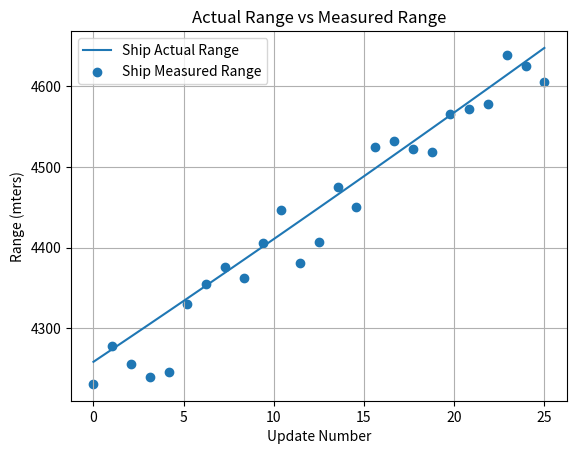
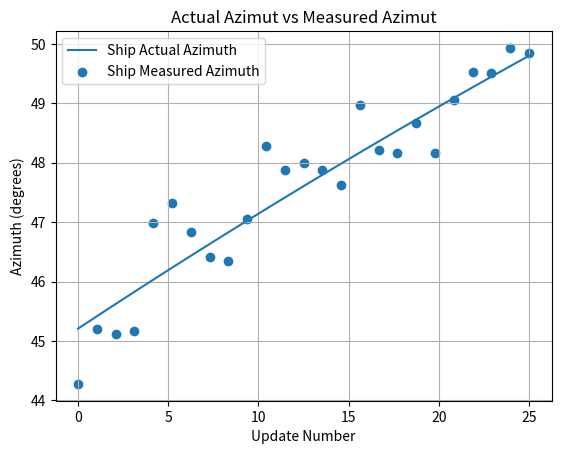
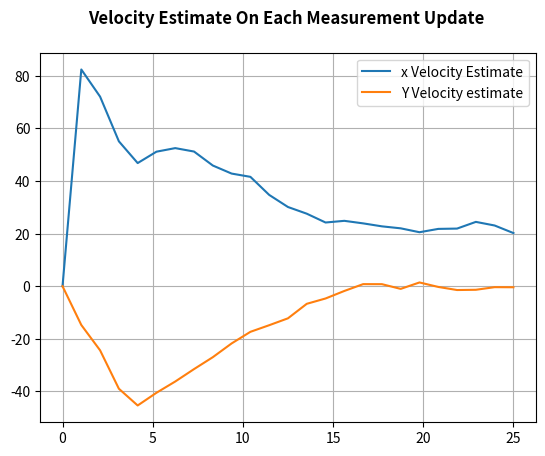
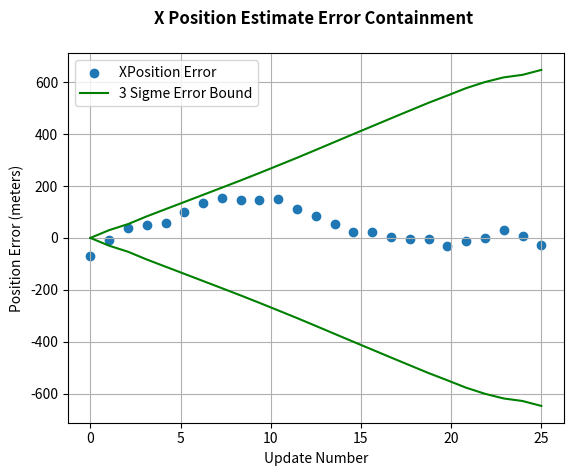
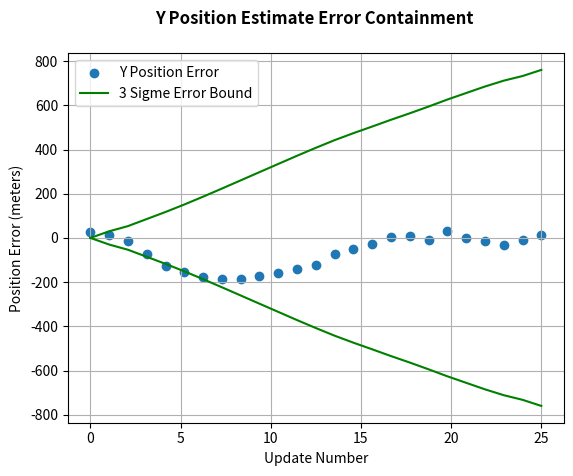
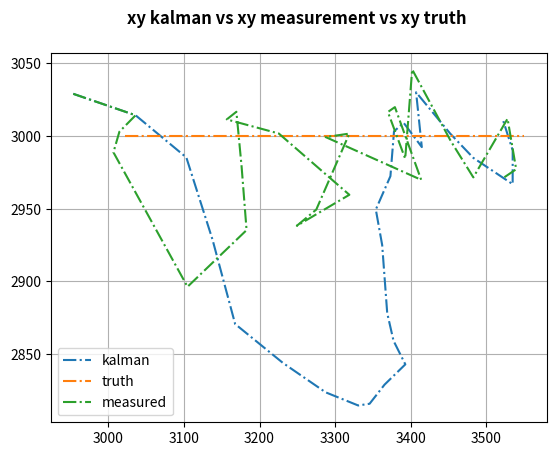

These charts were generated, in order, by the following Python code:
import numpy as np
import matplotlib.pyplot as plt

def ekfilter(z, updateNumber):
    dt = 1.0
    j = updateNumber

    # Initialize State
    if updateNumber == 0: # First Update

        # compute position values from measurements
        # x = r*sin(b)
        temp_x = z[0][j]*np.sin(z[1][j]*np.pi/180)
        # y = r*cos(b)
        temp_y = z[0][j]*np.cos(z[1][j]*np.pi/180)

        # state vector
        # - initialize position values
        ekfilter.x = np.array([[temp_x],
                            [temp_y],
                            [0],
                            [0]])

        # state covariance matrix
        # - initialized to zero for first update
        ekfilter.P = np.array([[0, 0, 0, 0],
                                 [0, 0, 0, 0],
                                 [0, 0, 0, 0],
                                 [0, 0, 0, 0]])

        # state transistion matrix
        # - linear extrapolation assuming constant velocity
        ekfilter.A = np.array([[1, 0, dt, 0],
                             [0, 1, 0, dt],
                             [0, 0, 1, 0],
                             [0, 0, 0, 1]])


        # measurement covariance matrix
        ekfilter.R = z[2][j]

        # system error matrix
        # - initialized to zero matrix for first update
        ekfilter.Q = np.array([[0, 0, 0, 0],
                                 [0, 0, 0, 0],
                                 [0, 0, 0, 0],
                                 [0, 0, 0, 0]])

        # residual and kalman gain
        # - not computed for first update
        # - but initialized so it could be output
        residual = np.array([[0, 0],
                      [0, 0]])
        K = np.array([[0, 0],
                      [0, 0],
                      [0, 0],
                      [0, 0]])

    # Reinitialize State
    if updateNumber == 1: # Second Update

        prev_x = ekfilter.x[0][0]
        prev_y = ekfilter.x[1][0]


        # x = r*sin(b)
        temp_x = z[0][j]*np.sin(z[1][j]*np.pi/180)
        # y = r*cos(b)
        temp_y = z[0][j]*np.cos(z[1][j]*np.pi/180)
        temp_xv = (temp_x - prev_x)/dt
        temp_yv = (temp_y - prev_y)/dt

        # state vector
        # - reinitialized with new position and computed velocity
        ekfilter.x = np.array([[temp_x],
                            [temp_y],
                            [temp_xv],
                            [temp_yv]])

        # state covariance matrix
        # - initialized to large values
        # - more accurate position values can be used based on measurement
        #   covariance but this example does not go that far
        ekfilter.P = np.array([[100, 0, 0, 0],
                                 [0, 100, 0, 0],
                                 [0, 0, 250, 0],
                                 [0, 0, 0, 250]])

        # state transistion matrix
        # - linear extrapolation assuming constant velocity
        ekfilter.A = np.array([[1, 0, dt, 0],
                             [0, 1, 0, dt],
                             [0, 0, 1, 0],
                             [0, 0, 0, 1]])

        # measurement covariance matrix
        # - provided by the measurment source
        ekfilter.R = z[2][j]

        # system error matrix
        # - adds 4.5 meter std dev in x and y position to state covariance
        # - adds 2 meters per second std dev in x and y velocity to state covariance
        # - these values are not optimized but work for this example
        ll = 0
        ekfilter.Q = np.array([[20, ll, ll, ll],
                                 [ll, 20, ll, ll],
                                 [ll, ll, 4, ll],
                                 [ll, ll, ll, 4]])
        # residual and kalman gain
        # - not computed for first update
        # - but initialized so it could be output
        residual = np.array([[0, 0],
                      [0, 0]])
        K = np.array([[0, 0],
                      [0, 0],
                      [0, 0],
                      [0, 0]])
    if updateNumber > 1: # Third + Updates

      # Predict State Forward
      x_prime = ekfilter.A.dot(ekfilter.x)

      # Predict Covariance Forward
      P_prime = ekfilter.A.dot(ekfilter.P).dot(ekfilter.A.T) + ekfilter.Q

      # state to measurement transition matrix
      x1 = x_prime[0][0]
      y1 = x_prime[1][0]
      x_sq = x1*x1
      y_sq = y1*y1
      den = x_sq+y_sq
      den1 = np.sqrt(den)
      ekfilter.H = np.array([[  x1/den1,    y1/den1, 0, 0],
                           [y1/den, -x1/den, 0, 0]])

      ekfilter.HT = np.array([[x1/den1, y1/den],
                              [y1/den1, -x1/den],
                              [0, 0],
                              [0, 0]])

      # measurement covariance matrix
      ekfilter.R = z[2][j]

      # Compute Kalman Gain
      S = ekfilter.H.dot(P_prime).dot(ekfilter.HT) + ekfilter.R
      K = P_prime.dot(ekfilter.HT).dot(np.linalg.inv(S))

      # Estimate State
      # temp_z = current measurement in range and azimuth
      temp_z = np.array([[z[0][j]],
                         [z[1][j]]])

      # compute the predicted range and azimuth
      # convert the predicted cartesian state to polar range and azimuth
      pred_x = x_prime[0][0]
      pred_y = x_prime[1][0]

      sumSquares = pred_x*pred_x + pred_y*pred_y
      pred_r = np.sqrt(sumSquares)
      pred_b = np.arctan2(pred_x, pred_y) * 180/np.pi
      h_small = np.array([[pred_r],
                       [pred_b]])

      # compute the residual
      # - the difference between the state and measurement for that data time
      residual = temp_z - h_small

      # Compute new estimate for state vector using the Kalman Gain
      ekfilter.x = x_prime + K.dot(residual)

      # Compute new estimate for state covariance using the Kalman Gain
      ekfilter.P = P_prime - K.dot(ekfilter.H).dot(P_prime)

    return [ekfilter.x[0], ekfilter.x[1], ekfilter.P, ekfilter.x[2], ekfilter.x[3], K, residual];
# End of ekfilter


def gerMeasurements(n):
    # m are taken 1 time per second
    t = np.linspace(0, n, num=n)
    numOfMeasurements = len(t)
    # define x and y initial condition
    x = 3000
    y = 3000
    #velocity m/s 
    vel = 22
    # create storage arrays for true position data
    t_time = []
    t_x = []
    t_y = []
    t_r = []
    t_b = []
    # compute real position data
    for i in range(0, numOfMeasurements):
        # set delta 1 sec
        dT = 1.0
        t_time.append(t[i])
        # compute position in cartesian
        x = x + dT*vel 
        y = y 
        #store
        t_x.append(x)
        t_y.append(y)
        # compute r and azimuth (or bearing) in degree
        temp = x*x + y*y
        r = np.sqrt(temp)
        t_r.append(r)
        b = np.arctan2(x,y) * 180/np.pi
        t_b.append(b)
    
    # create storage containers for polar measurements data
    m_r = []
    m_b = []
    m_cov = []
    # bearing standard deviation = 9 milliradiants in degree
    sig_b = 0.009*180/np.pi
    sig_r = 30 #range standard deviation = 30 meters
    # storage containers for cartesian measurements
    m_x = []
    m_y = []
    for ii in range(0, len(t_time)):
        # compute error for each measurement
        # by taking the max bet .25 of defined std and 
        # the randomly generated normal error, it guarantiees an error
        temp_sig_b = sig_b * np.random.randn()
        temp_sig_r = sig_r * np.random.randn()
        # save the measurement as a function of the true value and the error
        temp_b = t_b[ii] + temp_sig_b
        temp_r = t_r[ii] + temp_sig_r
        # save
        m_b.append(temp_b)
        m_r.append(temp_r)
        """m_cov.append(np.array([[temp_sig_r*temp_sig_r, 0],
                                [0, temp_sig_b*temp_sig_b]]))"""

        m_cov.append(np.array([[sig_r*sig_r, 0],
                                [0, sig_b*sig_b]]))
        m_x.append(temp_r * np.sin(temp_b*np.pi/180))
        m_y.append(temp_r*np.cos(temp_b*np.pi/180))

    return [m_r, m_b, m_cov, t_r, t_b, t_time, t_x, t_y, m_x, m_y]


def get_rmserror(xt, yt, xf, yf, start_percentage=0):
    l = len(xt)
    st_p_i = int(start_percentage * l)
    x_rmse = np.sqrt(sum((xt[st_p_i:l] - xf[st_p_i:l] )**2) / len(xt[st_p_i:l] ))
    y_rmse = np.sqrt(sum((yt[st_p_i:l]  - yf[st_p_i:l] )**2) / len(xt[st_p_i:l] ))

    return x_rmse, y_rmse

f_x = []
f_y = []
f_x_sig = []
f_y_sig = []
f_xv = []
f_yv = []
f_xv_sig = []
f_yv_sig = []

z = gerMeasurements(25)
for iii in range(0, len(z[0])):
    f = ekfilter(z, iii)
    f_x.append(f[0])
    f_y.append(f[1])
    f_xv.append(f[3])
    f_yv.append(f[4])
    f_x_sig.append(np.sqrt(f[2][0][0]))
    f_y_sig.append(np.sqrt(f[2][1][1]))


plot1 = plt.figure()
plt.grid(True)
plt.plot(z[5], z[3])
plt.scatter(z[5], z[0])
plt.title('Actual Range vs Measured Range')
plt.legend(['Ship Actual Range', 'Ship Measured Range'])
plt.ylabel('Range (mters)')
plt.xlabel('Update Number')

plot2 = plt.figure()
plt.grid(True)
plt.plot(z[5], z[4])
plt.scatter(z[5], z[1])
plt.title('Actual Azimut vs Measured Azimut')
plt.legend(['Ship Actual Azimuth', 'Ship Measured Azimuth'])
plt.ylabel('Azimuth (degrees)')
plt.xlabel('Update Number')

plot3 = plt.figure()
plt.grid(True)
plt.plot(z[5], f_xv)
plt.plot(z[5], f_yv)
plt.title('Velocity Estimate On Each Measurement Update \n', fontweight="bold") 
plt.legend(['x Velocity Estimate', 'Y Velocity estimate'])

# Compute Range error
e_x_err = []
e_x_3sig = []
e_x_3sig_neg = []
e_y_err = []
e_y_3sig = []
e_y_3sig_neg = []
for m in range(0, len(z[0])):
    e_x_err.append(f_x[m] - z[6][m])
    e_x_3sig.append(3*f_x_sig[m])
    e_x_3sig_neg.append(-3*f_x_sig[m])
    e_y_err.append(f_y[m] - z[7][m])
    e_y_3sig.append(3*f_y_sig[m])
    e_y_3sig_neg.append(-3*f_y_sig[m])


plot4 = plt.figure()
plt.grid(True)
line1 = plt.scatter(z[5], e_x_err)
line2, = plt.plot(z[5], e_x_3sig, color='green')
plt.plot(z[5], e_x_3sig_neg, color='green')
plt.ylabel('Position Error (meters)')
plt.xlabel('Update Number')
plt.title('X Position Estimate Error Containment \n', fontweight='bold')
plt.legend([line1, line2,], ['XPosition Error', '3 Sigme Error Bound'])

plot5 = plt.figure()
plt.grid(True)
yline1 = plt.scatter(z[5], e_y_err)
yline2, = plt.plot(z[5], e_y_3sig, color='green')
plt.plot(z[5], e_y_3sig_neg, color='green')
plt.ylabel('Position Error (meters)')
plt.xlabel('Update Number')
plt.title('Y Position Estimate Error Containment \n', fontweight='bold')
plt.legend([yline1, yline2,], ['Y Position Error', '3 Sigme Error Bound'])

plot6 = plt.figure()
plt.grid(True)
plt.plot(f_x, f_y, "-.", label='kalman')
plt.plot(z[6], z[7], "-.", label='truth')
plt.plot(z[8], z[9], "-.", label='measured')
plt.legend()
plt.title('xy kalman vs xy measurement vs xy truth \n', fontweight='bold')

f_x = np.array(f_x).reshape(-1)
f_y = np.array(f_y).reshape(-1)
x_tr = np.array(z[6]).reshape(-1)
y_tr = np.array(z[7]).reshape(-1)
x_m = np.array(z[8]).reshape(-1)
y_m = np.array(z[9]).reshape(-1)

print("radius data: " + str(z[0]))
print("azimuth data: " + str(z[1]))

print(str(get_rmserror(f_x, f_y, x_tr, y_tr, start_percentage=0.2)) + " --> kalman rmse against truth")
print(str(get_rmserror(x_m, y_m, x_tr, y_tr, start_percentage=0.2)) + " --> meaure no filter rmse against truth")


plt.show()